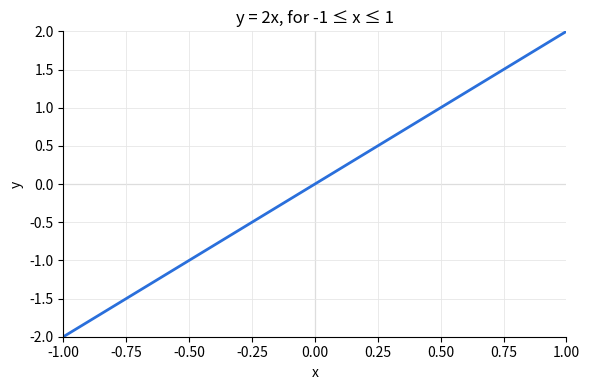

Write Python code to recreate this figure.
"""Plot the linear relationship y = 2x for x in [-1, 1]."""

import matplotlib.pyplot as plt
import numpy as np

x = np.linspace(-1, 1, 201)
y = 2 * x

fig, ax = plt.subplots(figsize=(6, 4))
ax.plot(x, y, color="#2a6fdb", linewidth=2)

# Recessive reference lines through the origin
ax.axhline(0, color="#b0b0b0", linewidth=0.8, zorder=0)
ax.axvline(0, color="#b0b0b0", linewidth=0.8, zorder=0)
ax.grid(True, color="#e6e6e6", linewidth=0.6)
for side in ("top", "right"):
    ax.spines[side].set_visible(False)

ax.set_xlim(-1, 1)
ax.set_ylim(-2, 2)
ax.set_xlabel("x")
ax.set_ylabel("y")
ax.set_title("y = 2x, for -1 ≤ x ≤ 1")

fig.tight_layout()
fig.savefig("linear_y_equals_2x.png", dpi=150)
plt.show()
